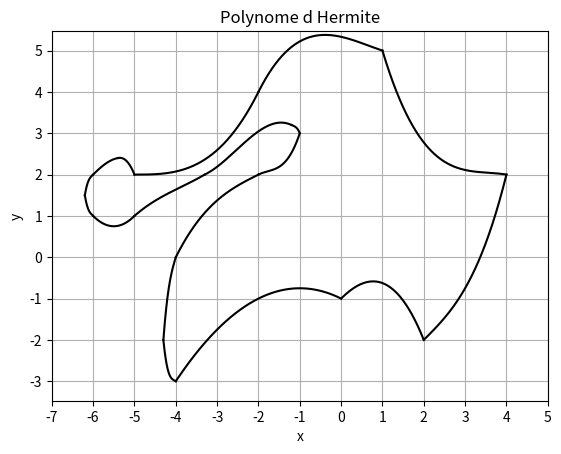

Reproduce this figure in Python.
import numpy as np
import matplotlib.pyplot as plt
import math

def hermite(x, ListX, ListY, y_derived):
    xi = ListX[0]
    xii = ListX[1]
        
    th = ((x - xi)/(xii - xi))
     
    h1 = 2*th**3 - 3*th**2+1
    h2 = -2*th**3+3*th**2
    h3 = th**3-2*th**2+th
    h4 = th**3-th**2
    result = ListY[0]*h1 + ListY[1]*h2 + y_derived[0]*h3 + y_derived[1]*h4
    return result

def plotCurve(ListPosX, ListPosY, ListPosY_derived):
    n=len(ListPosX)
    for i in range(n-1):
        x_points = [ListPosX[i],ListPosX[i+1]]
        y_points = [ListPosY[i],ListPosY[i+1]]
        y_derived = [ListPosY_derived[i],ListPosY_derived[i+1]]
    
# Generer des valeurs x pour dessiner le polynome
        x_vals = np.linspace(ListPosX[i], ListPosX[i+1], 400)

# Calculer les valeurs y pour ces x en utilisant le polynome de Lagrange
        y_vals = [hermite(x, x_points, y_points, y_derived) for x in x_vals]

# Tracer le polynome de Lagrange et les points de donnees
        plt.plot(x_vals, y_vals, label=f'Segment {i + 1}', color='black')

# Courbe Exercice 2
def Trace():
        # C - E - F
        ListX = [-5,-2,1]
        ListY = [2,4,5]
        ListY_derived = [0, 6, -1]
        plotCurve(ListX, ListY, ListY_derived)
        
        # F - FF - G
        ListX = [1,4]
        ListY = [5,2]
        ListY_derived = [-10,-0.5]
        plotCurve(ListX, ListY, ListY_derived)

        # G -H
        ListX = [4,2]
        ListY = [2,-2]
        ListY_derived = [-8,-2]
        plotCurve(ListX, ListY, ListY_derived)

        # H - I
        ListX = [2,0]
        ListY = [-2,-1]
        ListY_derived = [5,-2]
        plotCurve(ListX, ListY, ListY_derived)

        # I - J
        ListX = [0,-4]
        ListY = [-1,-3]
        ListY_derived = [2,-6]
        plotCurve(ListX, ListY, ListY_derived)

        # J - K 
        ListX = [-4,-4.3]
        ListY = [-3,-2]
        ListY_derived = [0.2,3]
        plotCurve(ListX, ListY, ListY_derived)

        # K - L 
        ListX = [-4.3,-4]
        ListY = [-2,0]
        ListY_derived = [4,1]
        plotCurve(ListX, ListY, ListY_derived)

        # L - M 
        ListX = [-4,-2]
        ListY = [0,2]
        ListY_derived = [4,1]
        plotCurve(ListX, ListY, ListY_derived)

        # M - N  
        ListX = [-2,-1]
        ListY = [2,3]
        ListY_derived = [0.5,3]
        plotCurve(ListX, ListY, ListY_derived)

        # N  - O
        ListX = [-1,-1.2]
        ListY = [3,3.2]
        ListY_derived = [0.5,0.1]
        plotCurve(ListX, ListY, ListY_derived)

        # O - P - Q
        ListX = [-1.2,-3.3,-5]
        ListY = [3.2,2,1]
        ListY_derived = [1,-1,-1.5]
        plotCurve(ListX, ListY, ListY_derived)

        # Q - R 
        ListX = [-5,-6]
        ListY = [1,1]
        ListY_derived = [-1,1]
        plotCurve(ListX, ListY, ListY_derived)

        # R - S
        ListX = [-6,-6.2]
        ListY = [1,1.5]
        ListY_derived = [0.2,1.2]
        plotCurve(ListX, ListY, ListY_derived)

        # S - A 
        ListX = [-6.2,-6]
        ListY = [1.5,2]
        ListY_derived = [1.2,0.2]
        plotCurve(ListX, ListY, ListY_derived)
        
        # A - B - C
        ListX = [-6,-5.4,-5]
        ListY = [2,2.4,2]
        ListY_derived = [0.6,0.1,-1]
        plotCurve(ListX, ListY, ListY_derived)
        
        plt.xlabel('x')
        plt.ylabel('y')
        plt.title('Polynome d Hermite')
        plt.grid(True)
        # plt.legend()

        ax = plt.gca()
        ax.set_aspect('equal', adjustable='datalim')

        # Definir un pas de 1 pour les graduations
        x_min, x_max = ax.get_xlim()  # Obtenir les limites de l'axe x
        y_min, y_max = ax.get_ylim()  # Obtenir les limites de l'axe y

        ax.set_xticks(np.arange(math.floor(x_min), math.ceil(x_max) + 1, 1))  # Pas de 1 en x
        ax.set_yticks(np.arange(math.floor(y_min), math.ceil(y_max) + 1, 1))  # Pas de 1 en y

Trace()


plt.show()
